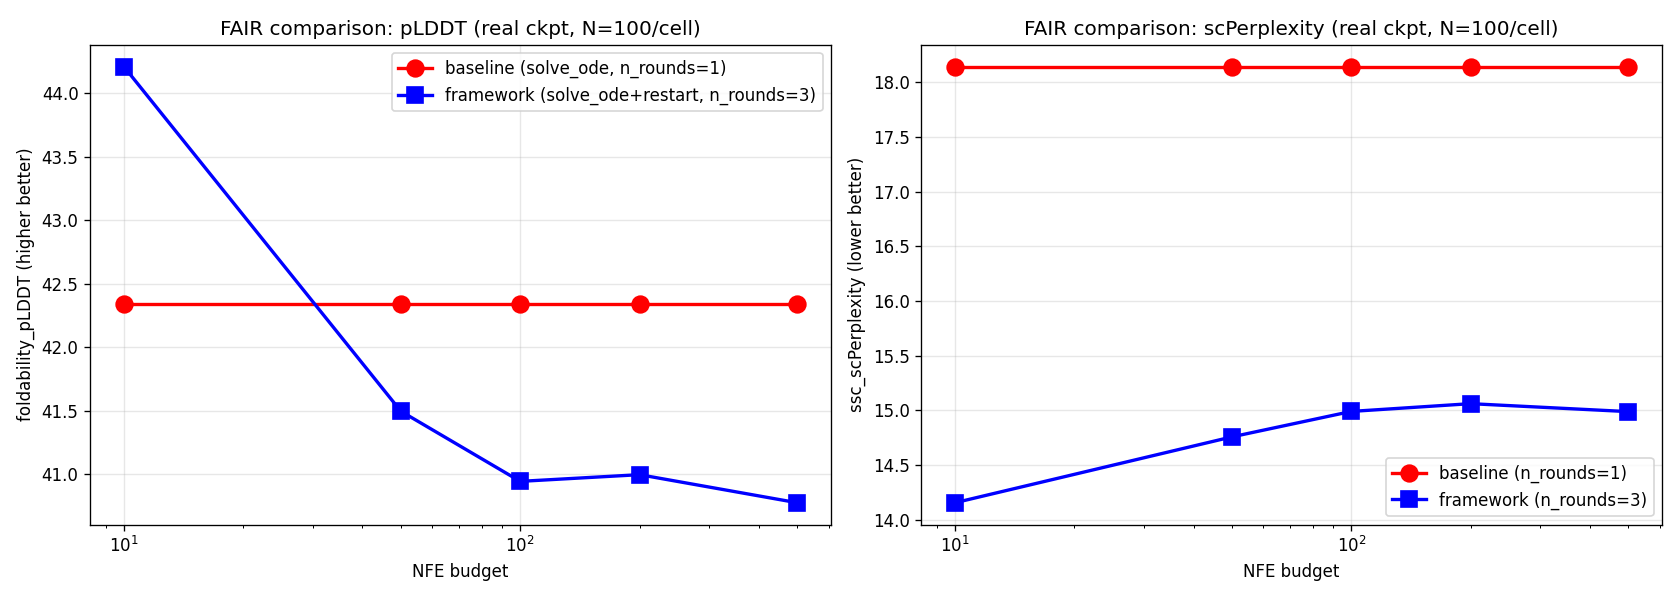

The data file committed next to this chart (first rows):
nfe, baseline_n1_plddt, framework_plddt, baseline_n1_scperp, framework_scperp
10, 42.34, 44.21, 18.14, 14.15
50, 42.34, 41.5, 18.14, 14.76
100, 42.34, 40.95, 18.14, 14.99
200, 42.34, 41, 18.14, 15.06
500, 42.34, 40.78, 18.14, 14.99
